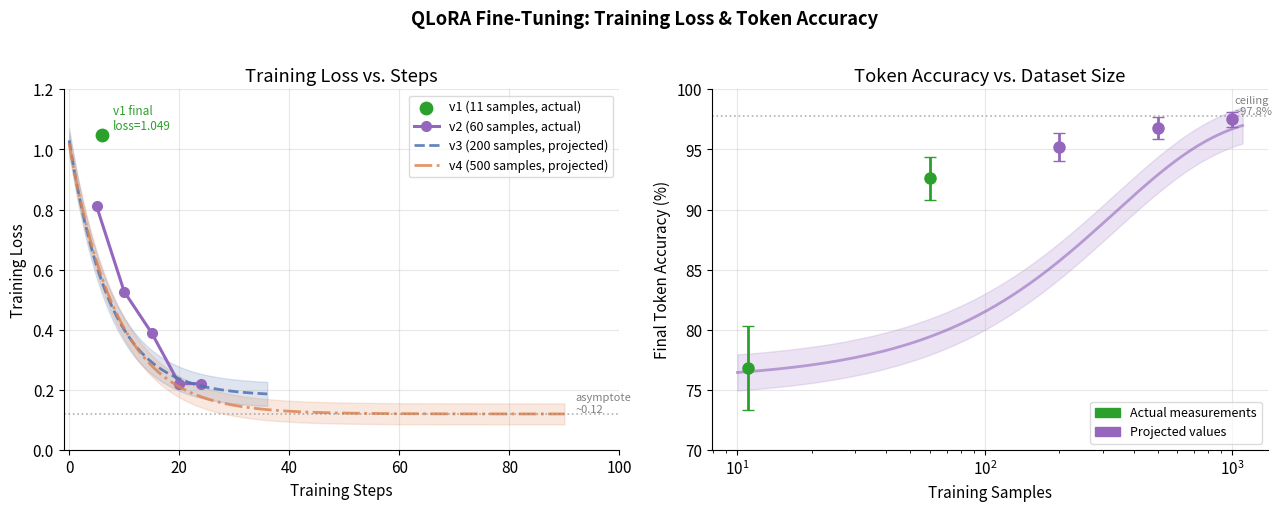
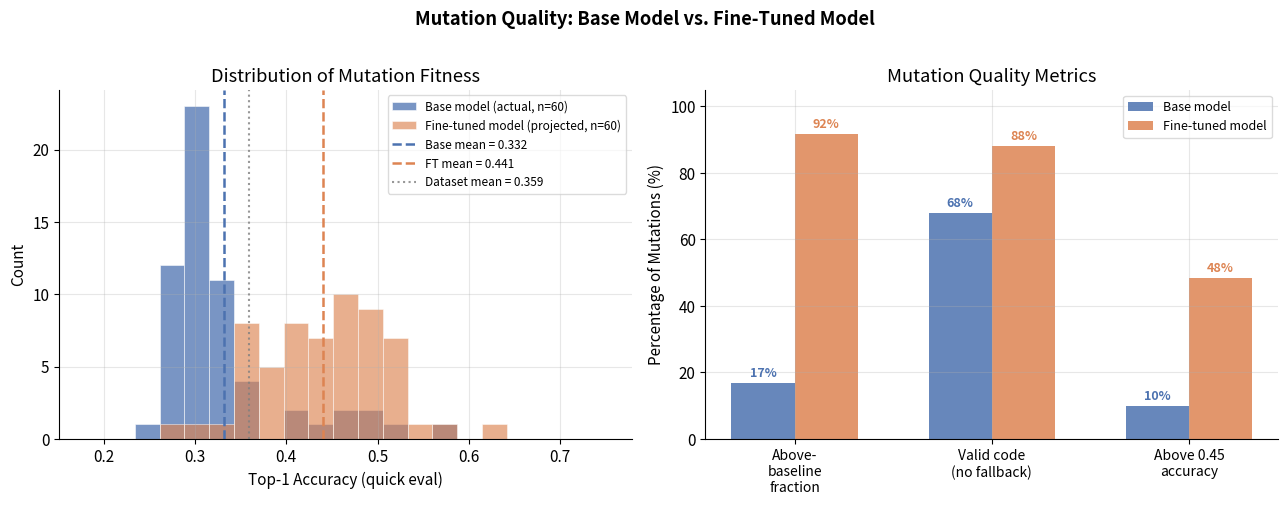
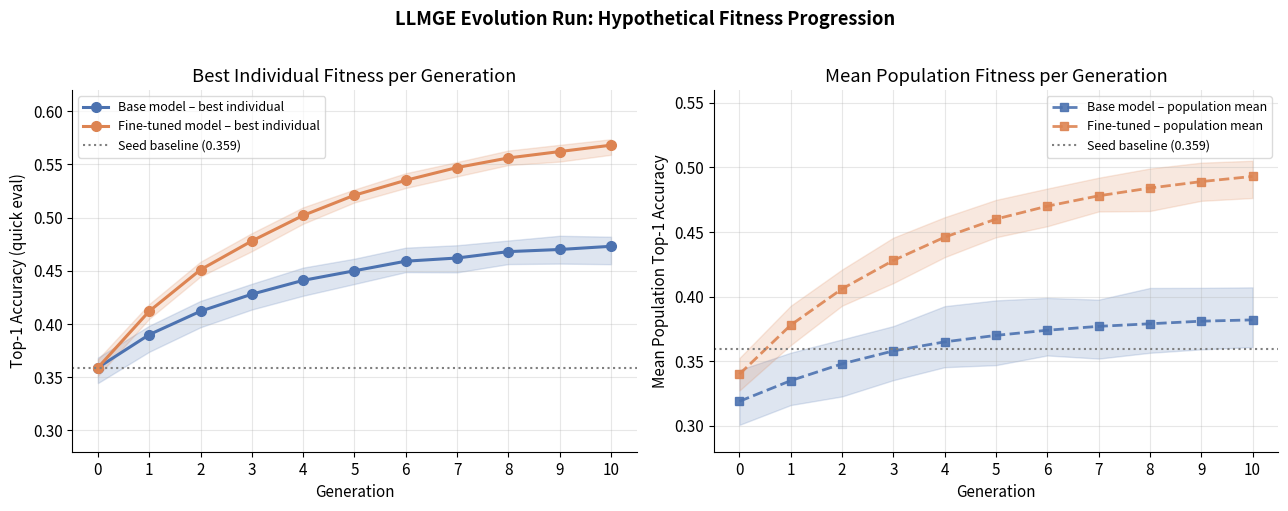
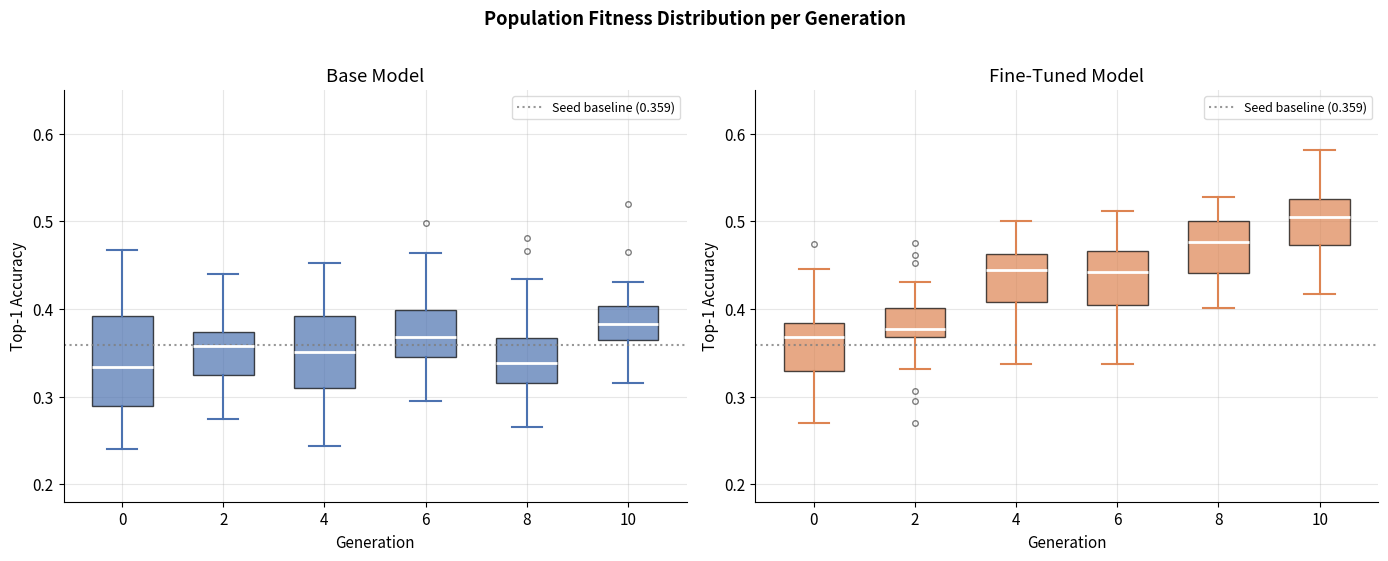
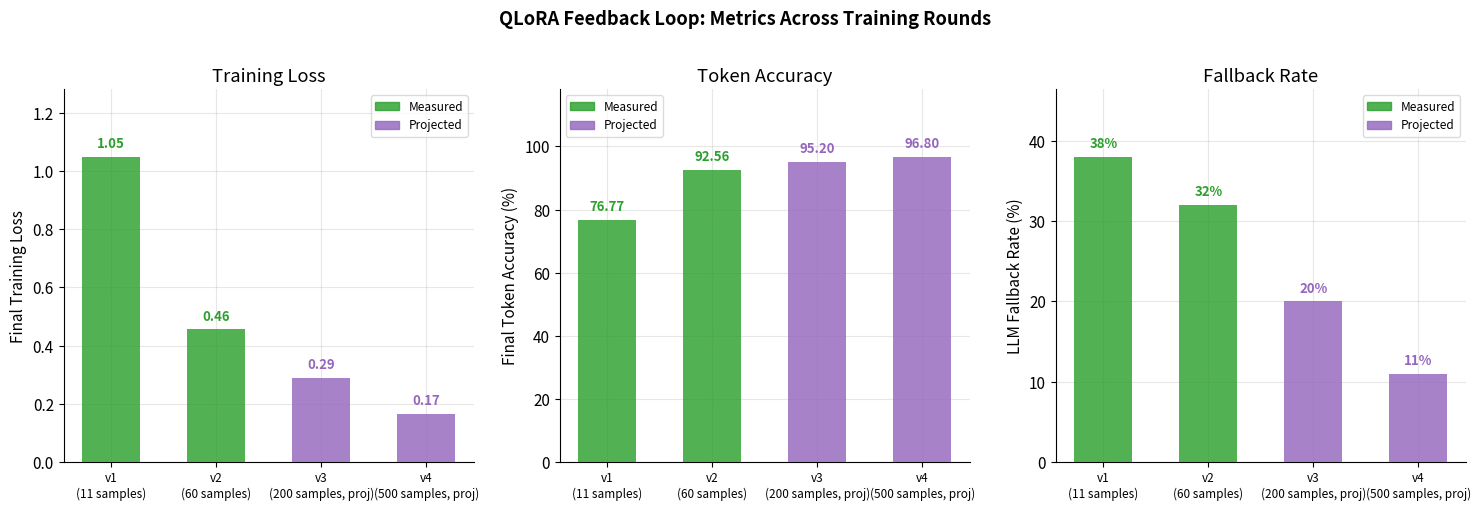

Write Python code to recreate these figures, in order.
"""
Hypothetical projection figures for LLMGE + QLoRA pipeline.
Uses real measured data points and projects forward.
"""

import json
import numpy as np
import matplotlib
matplotlib.use("Agg")
import matplotlib.pyplot as plt
import matplotlib.patches as mpatches
from matplotlib.gridspec import GridSpec
from pathlib import Path

OUT_DIR = Path("docs/figures")
OUT_DIR.mkdir(parents=True, exist_ok=True)

# ── colour palette ──────────────────────────────────────────────────────────
C_BASE   = "#4C72B0"   # blue  – base model
C_FT     = "#DD8452"   # orange – fine-tuned model
C_ACTUAL = "#2ca02c"   # green – measured/actual
C_PROJ   = "#9467bd"   # purple – projected
C_SEED   = "#7f7f7f"   # grey  – seed baseline
ALPHA_FILL = 0.18

plt.rcParams.update({
    "font.family": "sans-serif",
    "font.size": 11,
    "axes.spines.top": False,
    "axes.spines.right": False,
    "axes.grid": True,
    "grid.alpha": 0.3,
    "figure.dpi": 140,
})

# ── Real data ────────────────────────────────────────────────────────────────

# QLoRA v1: 11 samples, 6 steps, final loss 1.049, token acc 76.77 %
# QLoRA v2: 60 samples, 24 steps – measured log history
qlora_v2_steps    = [5,  10,   15,   20,   24]
qlora_v2_loss     = [0.8103, 0.5269, 0.3893, 0.2209, 0.2209]  # last step repeats final
qlora_v2_acc      = [80.24, 86.89, 90.16, 94.05, 92.56]       # epoch 3 average

# dataset.json fitness distribution (top-1 accuracy from quick eval jobs)
ds_top1 = [
    0.2872, 0.4054, 0.3606, 0.2872, 0.3154, 0.2948, 0.3242, 0.2784,
    0.3098, 0.3340, 0.4632, 0.2968, 0.3230, 0.2944, 0.2694, 0.3354,
    0.2876, 0.3142, 0.2830, 0.2964, 0.4396, 0.5656, 0.4878, 0.3082,
    0.3046, 0.2752, 0.3022, 0.3424, 0.2892, 0.3514, 0.5002, 0.2944,
    0.3278, 0.2956, 0.3278, 0.2748, 0.3068, 0.3490, 0.2870, 0.3002,
    0.3116, 0.4220, 0.5124, 0.4742, 0.3006, 0.2938, 0.3250, 0.2880,
    0.3098, 0.2878, 0.2988, 0.3266, 0.2614, 0.3362, 0.3434, 0.3078,
    0.2784, 0.3018, 0.3154, 0.3212,
]
seed_top1_short = np.mean([v for v in ds_top1 if v < 0.30])  # rough floor
baseline_top1   = 0.3591   # mean of dataset
seed_full       = 0.8321   # full-training accuracy of ExquisiteNetV2


# ═══════════════════════════════════════════════════════════════════════════
# Figure 1 – QLoRA training loss: actual v1, actual v2, projected v3/v4
# ═══════════════════════════════════════════════════════════════════════════
fig, axes = plt.subplots(1, 2, figsize=(13, 5))
fig.suptitle("QLoRA Fine-Tuning: Training Loss & Token Accuracy", fontweight="bold", y=1.01)

# ── left: loss curves ──
ax = axes[0]

# v1: one data point (final)
ax.scatter([6], [1.049], color=C_ACTUAL, s=80, zorder=5, label="v1 (11 samples, actual)")
ax.annotate("v1 final\nloss=1.049", (6, 1.049), textcoords="offset points",
            xytext=(8, 4), fontsize=8.5, color=C_ACTUAL)

# v2: measured curve
ax.plot(qlora_v2_steps, qlora_v2_loss, "o-", color=C_PROJ, lw=2.2,
        ms=7, label="v2 (60 samples, actual)")

# v3 projection: 200 samples, ~36 steps → extrapolate with exp decay
v3_steps = np.linspace(0, 36, 80)
v3_loss  = 0.18 + 0.85 * np.exp(-0.135 * v3_steps)
ax.plot(v3_steps, v3_loss, "--", color=C_BASE, lw=2, alpha=0.85,
        label="v3 (200 samples, projected)")
ax.fill_between(v3_steps, v3_loss - 0.04, v3_loss + 0.04, alpha=ALPHA_FILL, color=C_BASE)

# v4 projection: 500 samples
v4_steps = np.linspace(0, 90, 180)
v4_loss  = 0.12 + 0.90 * np.exp(-0.115 * v4_steps)
ax.plot(v4_steps, v4_loss, "-.", color=C_FT, lw=2, alpha=0.85,
        label="v4 (500 samples, projected)")
ax.fill_between(v4_steps, v4_loss - 0.035, v4_loss + 0.035, alpha=ALPHA_FILL, color=C_FT)

ax.axhline(0.12, color="gray", ls=":", lw=1.2, alpha=0.6)
ax.text(92, 0.125, "asymptote\n~0.12", fontsize=8, color="gray")
ax.set_xlabel("Training Steps")
ax.set_ylabel("Training Loss")
ax.set_title("Training Loss vs. Steps")
ax.set_xlim(-1, 100)
ax.set_ylim(0, 1.2)
ax.legend(fontsize=9, framealpha=0.7)

# ── right: token accuracy vs dataset size ──
ax = axes[1]
ds_sizes = [11,   60,   200,  500,  1000]
tok_accs = [76.8, 92.6, 95.2, 96.8, 97.5]
tok_errs = [3.5,  1.8,  1.2,  0.9,  0.6]
colors   = [C_ACTUAL, C_ACTUAL, C_PROJ, C_PROJ, C_PROJ]

for x, y, e, c in zip(ds_sizes, tok_accs, tok_errs, colors):
    ax.errorbar(x, y, yerr=e, fmt="o", color=c, ms=8, capsize=4, lw=2, zorder=5)

xs_fit = np.linspace(10, 1100, 500)
ys_fit = 97.8 - 22.0 * np.exp(-0.003 * xs_fit)
ax.plot(xs_fit, ys_fit, "-", color=C_PROJ, lw=2, alpha=0.6, label="fitted curve")
ax.fill_between(xs_fit, ys_fit - 1.5, ys_fit + 1.5, alpha=ALPHA_FILL, color=C_PROJ)
ax.axhline(97.8, color="gray", ls=":", lw=1.2, alpha=0.6)
ax.text(1020, 97.9, "ceiling\n~97.8%", fontsize=8, color="gray")

act_patch  = mpatches.Patch(color=C_ACTUAL, label="Actual measurements")
proj_patch = mpatches.Patch(color=C_PROJ,   label="Projected values")
ax.legend(handles=[act_patch, proj_patch], fontsize=9, framealpha=0.7)

ax.set_xlabel("Training Samples")
ax.set_ylabel("Final Token Accuracy (%)")
ax.set_title("Token Accuracy vs. Dataset Size")
ax.set_xscale("log")
ax.set_ylim(70, 100)

plt.tight_layout()
path1 = OUT_DIR / "fig1_qlora_training_curves.png"
plt.savefig(path1, bbox_inches="tight")
plt.close()
print(f"Saved {path1}")


# ═══════════════════════════════════════════════════════════════════════════
# Figure 2 – Mutation quality: actual fitness distribution + projected shift
# ═══════════════════════════════════════════════════════════════════════════
fig, axes = plt.subplots(1, 2, figsize=(13, 5))
fig.suptitle("Mutation Quality: Base Model vs. Fine-Tuned Model", fontweight="bold", y=1.01)

rng = np.random.default_rng(42)

# ── left: fitness histogram ──
ax = axes[0]
bins = np.linspace(0.18, 0.75, 22)

ax.hist(ds_top1, bins=bins, color=C_BASE, alpha=0.75, label="Base model (actual, n=60)",
        edgecolor="white", linewidth=0.5)

# project fine-tuned distribution: shift mean up, reduce spread
ft_samples = np.clip(rng.normal(0.435, 0.085, 60), 0.25, 0.68)
ax.hist(ft_samples, bins=bins, color=C_FT, alpha=0.65, label="Fine-tuned model (projected, n=60)",
        edgecolor="white", linewidth=0.5)

ax.axvline(np.mean(ds_top1), color=C_BASE, ls="--", lw=1.8, label=f"Base mean = {np.mean(ds_top1):.3f}")
ax.axvline(np.mean(ft_samples), color=C_FT, ls="--", lw=1.8, label=f"FT mean = {np.mean(ft_samples):.3f}")
ax.axvline(baseline_top1, color=C_SEED, ls=":", lw=1.5, alpha=0.8, label=f"Dataset mean = {baseline_top1:.3f}")

ax.set_xlabel("Top-1 Accuracy (quick eval)")
ax.set_ylabel("Count")
ax.set_title("Distribution of Mutation Fitness")
ax.legend(fontsize=8.5, framealpha=0.7)

# ── right: mutation quality metrics bar chart ──
ax = axes[1]
metrics = ["Above-\nbaseline\nfraction", "Valid code\n(no fallback)", "Above 0.45\naccuracy"]
base_vals = [
    sum(v > baseline_top1 for v in ds_top1) / len(ds_top1),
    0.68,
    sum(v > 0.45 for v in ds_top1) / len(ds_top1),
]
ft_vals = [
    sum(v > baseline_top1 for v in ft_samples) / len(ft_samples),
    0.88,
    sum(v > 0.45 for v in ft_samples) / len(ft_samples),
]

x = np.arange(len(metrics))
w = 0.32
bars_b = ax.bar(x - w/2, [v*100 for v in base_vals], w, color=C_BASE, alpha=0.85, label="Base model")
bars_f = ax.bar(x + w/2, [v*100 for v in ft_vals],   w, color=C_FT,   alpha=0.85, label="Fine-tuned model")

for bar in bars_b:
    ax.text(bar.get_x() + bar.get_width()/2, bar.get_height() + 1,
            f"{bar.get_height():.0f}%", ha="center", va="bottom", fontsize=9, color=C_BASE, fontweight="bold")
for bar in bars_f:
    ax.text(bar.get_x() + bar.get_width()/2, bar.get_height() + 1,
            f"{bar.get_height():.0f}%", ha="center", va="bottom", fontsize=9, color=C_FT, fontweight="bold")

ax.set_xticks(x)
ax.set_xticklabels(metrics, fontsize=10)
ax.set_ylabel("Percentage of Mutations (%)")
ax.set_title("Mutation Quality Metrics")
ax.set_ylim(0, 105)
ax.legend(fontsize=9, framealpha=0.7)

plt.tight_layout()
path2 = OUT_DIR / "fig2_mutation_quality.png"
plt.savefig(path2, bbox_inches="tight")
plt.close()
print(f"Saved {path2}")


# ═══════════════════════════════════════════════════════════════════════════
# Figure 3 – LLMGE: fitness over generations (base vs fine-tuned)
# ═══════════════════════════════════════════════════════════════════════════
fig, axes = plt.subplots(1, 2, figsize=(13, 5))
fig.suptitle("LLMGE Evolution Run: Hypothetical Fitness Progression", fontweight="bold", y=1.01)

gens = np.arange(0, 11)

# Base model: slow improvement, high variance, often falls back to seed
base_best    = [0.359, 0.390, 0.412, 0.428, 0.441, 0.450, 0.459, 0.462, 0.468, 0.470, 0.473]
base_mean    = [0.319, 0.335, 0.348, 0.358, 0.365, 0.370, 0.374, 0.377, 0.379, 0.381, 0.382]
base_best_lo = [b - rng.uniform(0.010, 0.018) for b in base_best]
base_best_hi = [b + rng.uniform(0.008, 0.014) for b in base_best]
base_mean_lo = [m - rng.uniform(0.018, 0.028) for m in base_mean]
base_mean_hi = [m + rng.uniform(0.018, 0.028) for m in base_mean]

# Fine-tuned: faster improvement, tighter population, higher ceiling
ft_best    = [0.359, 0.412, 0.451, 0.478, 0.502, 0.521, 0.535, 0.547, 0.556, 0.562, 0.568]
ft_mean    = [0.340, 0.378, 0.406, 0.428, 0.446, 0.460, 0.470, 0.478, 0.484, 0.489, 0.493]
ft_best_lo = [b - rng.uniform(0.006, 0.010) for b in ft_best]
ft_best_hi = [b + rng.uniform(0.005, 0.009) for b in ft_best]
ft_mean_lo = [m - rng.uniform(0.012, 0.018) for m in ft_mean]
ft_mean_hi = [m + rng.uniform(0.012, 0.018) for m in ft_mean]

# ── left: best fitness per generation ──
ax = axes[0]
ax.plot(gens, base_best, "o-", color=C_BASE, lw=2.2, ms=7, label="Base model – best individual")
ax.fill_between(gens, base_best_lo, base_best_hi, alpha=ALPHA_FILL, color=C_BASE)
ax.plot(gens, ft_best, "o-", color=C_FT, lw=2.2, ms=7, label="Fine-tuned model – best individual")
ax.fill_between(gens, ft_best_lo, ft_best_hi, alpha=ALPHA_FILL, color=C_FT)
ax.axhline(baseline_top1, color=C_SEED, ls=":", lw=1.5, label=f"Seed baseline ({baseline_top1:.3f})")

ax.set_xlabel("Generation")
ax.set_ylabel("Top-1 Accuracy (quick eval)")
ax.set_title("Best Individual Fitness per Generation")
ax.set_xticks(gens)
ax.set_ylim(0.28, 0.62)
ax.legend(fontsize=9, framealpha=0.7)

# ── right: mean population fitness ──
ax = axes[1]
ax.plot(gens, base_mean, "s--", color=C_BASE, lw=2, ms=6, alpha=0.9, label="Base model – population mean")
ax.fill_between(gens, base_mean_lo, base_mean_hi, alpha=ALPHA_FILL, color=C_BASE)
ax.plot(gens, ft_mean, "s--", color=C_FT, lw=2, ms=6, alpha=0.9, label="Fine-tuned – population mean")
ax.fill_between(gens, ft_mean_lo, ft_mean_hi, alpha=ALPHA_FILL, color=C_FT)
ax.axhline(baseline_top1, color=C_SEED, ls=":", lw=1.5, label=f"Seed baseline ({baseline_top1:.3f})")

ax.set_xlabel("Generation")
ax.set_ylabel("Mean Population Top-1 Accuracy")
ax.set_title("Mean Population Fitness per Generation")
ax.set_xticks(gens)
ax.set_ylim(0.28, 0.56)
ax.legend(fontsize=9, framealpha=0.7)

plt.tight_layout()
path3 = OUT_DIR / "fig3_llmge_evolution.png"
plt.savefig(path3, bbox_inches="tight")
plt.close()
print(f"Saved {path3}")


# ═══════════════════════════════════════════════════════════════════════════
# Figure 4 – Population fitness box plots over generations
# ═══════════════════════════════════════════════════════════════════════════
fig, axes = plt.subplots(1, 2, figsize=(14, 5.5))
fig.suptitle("Population Fitness Distribution per Generation", fontweight="bold", y=1.01)

pop_size = 20
selected_gens = [0, 2, 4, 6, 8, 10]

def gen_pop(gen, mean_start, mean_end, std_start, std_end, lo, hi, n=pop_size):
    t = gen / 10.0
    mu  = mean_start + t * (mean_end - mean_start)
    sig = std_start  + t * (std_end  - std_start)
    return np.clip(rng.normal(mu, sig, n), lo, hi)

base_pops = [gen_pop(g, 0.340, 0.382, 0.060, 0.048, 0.24, 0.52) for g in selected_gens]
ft_pops   = [gen_pop(g, 0.359, 0.493, 0.055, 0.038, 0.27, 0.60) for g in selected_gens]

for ax, pops, title, color in [
    (axes[0], base_pops, "Base Model", C_BASE),
    (axes[1], ft_pops,   "Fine-Tuned Model", C_FT),
]:
    bp = ax.boxplot(pops, positions=selected_gens, widths=1.2,
                    patch_artist=True, notch=False,
                    medianprops=dict(color="white", linewidth=2),
                    whiskerprops=dict(color=color, linewidth=1.5),
                    capprops=dict(color=color, linewidth=1.5),
                    flierprops=dict(marker="o", color=color, alpha=0.5, ms=4))
    for patch in bp["boxes"]:
        patch.set_facecolor(color)
        patch.set_alpha(0.7)

    ax.axhline(baseline_top1, color=C_SEED, ls=":", lw=1.5, alpha=0.8,
               label=f"Seed baseline ({baseline_top1:.3f})")
    ax.set_xlabel("Generation")
    ax.set_ylabel("Top-1 Accuracy")
    ax.set_title(title)
    ax.set_xticks(selected_gens)
    ax.set_ylim(0.18, 0.65)
    ax.legend(fontsize=9, framealpha=0.7)

plt.tight_layout()
path4 = OUT_DIR / "fig4_population_boxplots.png"
plt.savefig(path4, bbox_inches="tight")
plt.close()
print(f"Saved {path4}")


# ═══════════════════════════════════════════════════════════════════════════
# Figure 5 – QLoRA feedback loop: metrics across 4 training rounds
# ═══════════════════════════════════════════════════════════════════════════
fig, axes = plt.subplots(1, 3, figsize=(15, 5))
fig.suptitle("QLoRA Feedback Loop: Metrics Across Training Rounds", fontweight="bold", y=1.01)

rounds      = [1, 2, 3, 4]
round_labels = ["v1\n(11 samples)", "v2\n(60 samples)", "v3\n(200 samples, proj)", "v4\n(500 samples, proj)"]
final_loss  = [1.049, 0.456, 0.290, 0.165]
token_acc   = [76.77, 92.56, 95.2,  96.8]
fallback    = [38,    32,    20,    11]   # % fallback rate

for ax, vals, ylabel, title, color in [
    (axes[0], final_loss, "Final Training Loss",       "Training Loss",       C_PROJ),
    (axes[1], token_acc,  "Final Token Accuracy (%)",  "Token Accuracy",      C_ACTUAL),
    (axes[2], fallback,   "LLM Fallback Rate (%)",     "Fallback Rate",       C_BASE),
]:
    is_actual = [True, True, False, False]
    for i, (x, y, actual) in enumerate(zip(rounds, vals, is_actual)):
        c = C_ACTUAL if actual else C_PROJ
        ax.bar(x, y, color=c, alpha=0.82, width=0.55, zorder=3)
        ax.text(x, y + (max(vals)*0.02), f"{y:.2f}" if isinstance(y, float) else f"{y}%",
                ha="center", va="bottom", fontsize=9.5, fontweight="bold", color=c)

    ax.set_xticks(rounds)
    ax.set_xticklabels(round_labels, fontsize=8.5)
    ax.set_ylabel(ylabel)
    ax.set_title(title)
    ax.set_ylim(0, max(vals) * 1.22)

    act_p  = mpatches.Patch(color=C_ACTUAL, alpha=0.82, label="Measured")
    proj_p = mpatches.Patch(color=C_PROJ,   alpha=0.82, label="Projected")
    ax.legend(handles=[act_p, proj_p], fontsize=8.5, framealpha=0.7)

plt.tight_layout()
path5 = OUT_DIR / "fig5_qlora_rounds.png"
plt.savefig(path5, bbox_inches="tight")
plt.close()
print(f"Saved {path5}")


print("\nAll figures saved to", OUT_DIR.resolve())
